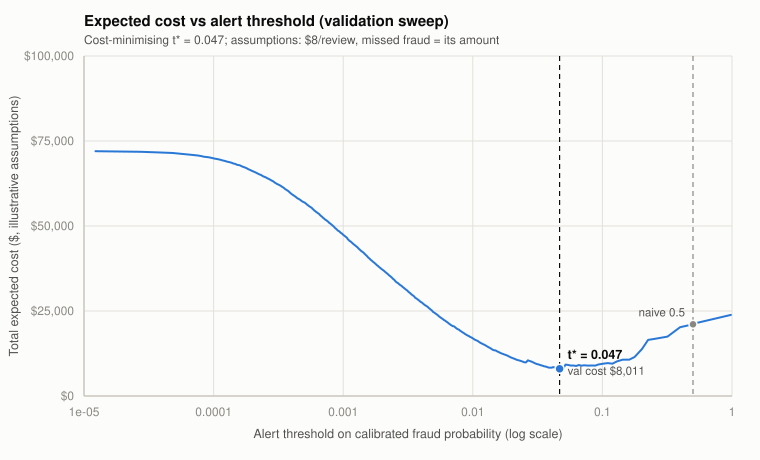

The file beside this chart, header and first rows:
threshold, review_queue_volume, precision, recall, review_cost, missed_fraud_loss, total_cost, is_chosen_t_star, is_naive_default
0.000000, 9000, 0.01567, 1, 72000, 0.000000, 72000, False, False
0.000012, 9000, 0.01567, 1, 72000, 0.000000, 72000, False, False
0.000028, 8977, 0.01571, 1, 71816, 0.000000, 71816, False, False
0.000039, 8954, 0.01575, 1, 71632, 0.000000, 71632, False, False
0.000049, 8932, 0.01579, 1, 71456, 0.000000, 71456, False, False
0.000055, 8909, 0.01583, 1, 71272, 0.000000, 71272, False, False
0.000061, 8887, 0.01587, 1, 71096, 0.000000, 71096, False, False
0.000068, 8864, 0.01591, 1, 70912, 0.000000, 70912, False, False
0.000076, 8842, 0.01595, 1, 70736, 0.000000, 70736, False, False
0.000080, 8819, 0.01599, 1, 70552, 0.000000, 70552, False, False
0.000084, 8797, 0.01603, 1, 70376, 0.000000, 70376, False, False
0.000092, 8774, 0.01607, 1, 70192, 0.000000, 70192, False, False
0.000097, 8751, 0.01611, 1, 70008, 0.000000, 70008, False, False
0.000102, 8729, 0.01615, 1, 69832, 0.000000, 69832, False, False
0.000108, 8706, 0.0162, 1, 69648, 0.000000, 69648, False, False
0.000113, 8684, 0.01624, 1, 69472, 0.000000, 69472, False, False
0.000117, 8661, 0.01628, 1, 69288, 0.000000, 69288, False, False
0.000123, 8639, 0.01632, 1, 69112, 0.000000, 69112, False, False
0.000127, 8616, 0.01625, 0.9929, 68928, 12.78, 68941, False, False
0.000133, 8594, 0.01629, 0.9929, 68752, 12.78, 68765, False, False
0.000138, 8571, 0.01633, 0.9929, 68568, 12.78, 68581, False, False
0.000142, 8548, 0.01638, 0.9929, 68384, 12.78, 68397, False, False
0.000148, 8526, 0.01642, 0.9929, 68208, 12.78, 68221, False, False
0.000151, 8503, 0.01647, 0.9929, 68024, 12.78, 68037, False, False
0.000159, 8481, 0.01651, 0.9929, 67848, 12.78, 67861, False, False
0.000163, 8458, 0.01655, 0.9929, 67664, 12.78, 67677, False, False
0.000166, 8436, 0.0166, 0.9929, 67488, 12.78, 67501, False, False
0.000171, 8413, 0.01664, 0.9929, 67304, 12.78, 67317, False, False
0.000176, 8391, 0.01668, 0.9929, 67128, 12.78, 67141, False, False
0.000180, 8368, 0.01673, 0.9929, 66944, 12.78, 66957, False, False
0.000184, 8345, 0.01678, 0.9929, 66760, 12.78, 66773, False, False
0.000189, 8323, 0.01682, 0.9929, 66584, 12.78, 66597, False, False
0.000193, 8300, 0.01687, 0.9929, 66400, 12.78, 66413, False, False
0.000197, 8278, 0.01691, 0.9929, 66224, 12.78, 66237, False, False
0.000202, 8255, 0.01696, 0.9929, 66040, 12.78, 66053, False, False
0.000207, 8233, 0.017, 0.9929, 65864, 12.78, 65877, False, False
0.000212, 8210, 0.01705, 0.9929, 65680, 12.78, 65693, False, False
0.000216, 8188, 0.0171, 0.9929, 65504, 12.78, 65517, False, False
0.000221, 8165, 0.01715, 0.9929, 65320, 12.78, 65333, False, False
0.000227, 8142, 0.01719, 0.9929, 65136, 12.78, 65149, False, False
0.000233, 8120, 0.01724, 0.9929, 64960, 12.78, 64973, False, False
0.000237, 8097, 0.01729, 0.9929, 64776, 12.78, 64789, False, False
0.000241, 8075, 0.01734, 0.9929, 64600, 12.78, 64613, False, False
0.000247, 8052, 0.01739, 0.9929, 64416, 12.78, 64429, False, False
0.000254, 8030, 0.01743, 0.9929, 64240, 12.78, 64253, False, False
0.000259, 8007, 0.01749, 0.9929, 64056, 12.78, 64069, False, False
0.000266, 7985, 0.01753, 0.9929, 63880, 12.78, 63893, False, False
0.000271, 7962, 0.01758, 0.9929, 63696, 12.78, 63709, False, False
0.000276, 7939, 0.01763, 0.9929, 63512, 12.78, 63525, False, False
0.000281, 7917, 0.01768, 0.9929, 63336, 12.78, 63349, False, False
0.000287, 7894, 0.01774, 0.9929, 63152, 12.78, 63165, False, False
0.000291, 7872, 0.01778, 0.9929, 62976, 12.78, 62989, False, False
0.000296, 7849, 0.01784, 0.9929, 62792, 12.78, 62805, False, False
0.000301, 7827, 0.01789, 0.9929, 62616, 12.78, 62629, False, False
0.000306, 7804, 0.01794, 0.9929, 62432, 12.78, 62445, False, False
0.000312, 7782, 0.01799, 0.9929, 62256, 12.78, 62269, False, False
0.000320, 7759, 0.01804, 0.9929, 62072, 12.78, 62085, False, False
0.000326, 7736, 0.0181, 0.9929, 61888, 12.78, 61901, False, False
0.000332, 7714, 0.01815, 0.9929, 61712, 12.78, 61725, False, False
0.000337, 7691, 0.0182, 0.9929, 61528, 12.78, 61541, False, False
... 343 more rows
